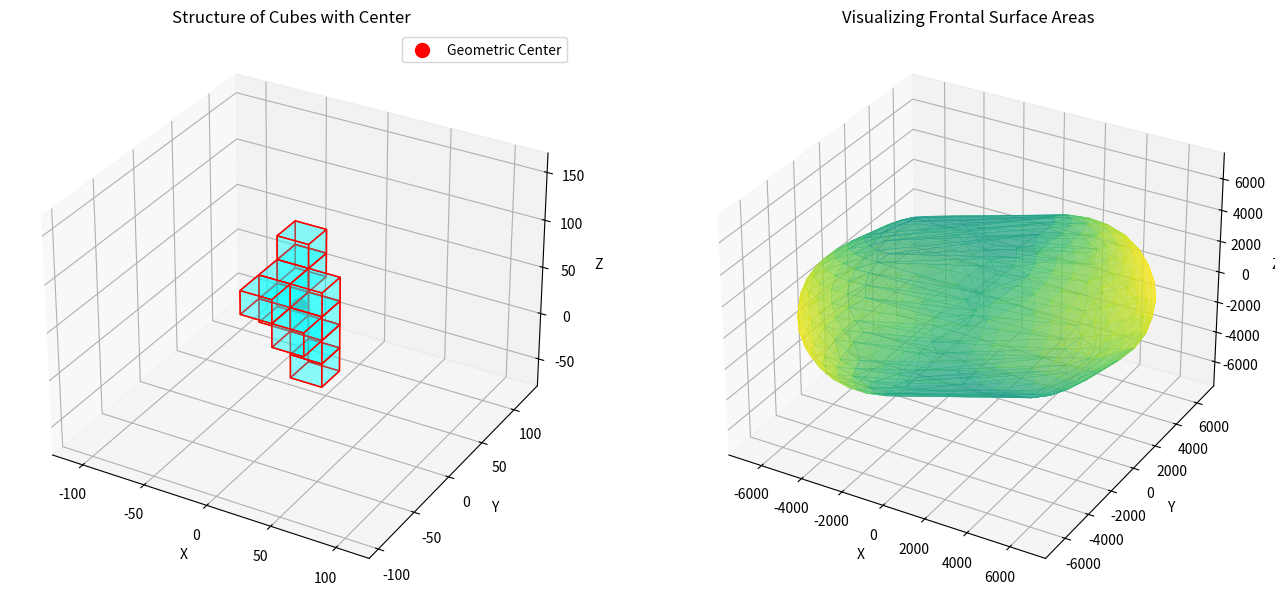

The matplotlib source for this figure:
import numpy as np
import random
import matplotlib.pyplot as plt
from matplotlib.colors import Normalize
from scipy.spatial import ConvexHull
from mpl_toolkits.mplot3d.art3d import Poly3DCollection

def generate_structure(num_cubes,resolution=400):
    # Initialize positions with an example starting position
    positions = {(0, 0, 0)}
    directions = [(1, 0, 0), (-1, 0, 0), (0, 1, 0), (0, -1, 0), (0, 0, 1), (0, 0, -1)]
    while len(positions) < num_cubes:
        new_pos = random.choice(list(positions))
        shift = random.choice(directions)
        next_pos = tuple(np.array(new_pos) + np.array(shift))
        while next_pos in positions:
            new_pos = random.choice(list(positions))
            shift = random.choice(directions)
            next_pos = tuple(np.array(new_pos) + np.array(shift))
        positions.add(next_pos)

    # Convert set of positions to a numpy array for easier manipulation
    positions = np.array(list(positions))

    # Determine the number of points per dimension per cube (assuming cube size is 1)
    points_per_dimension = round(resolution**(1/3))  # For 20 points, get the cube root and round it
    step = 1 / points_per_dimension
    offsets = np.linspace(0, 1-step, points_per_dimension)  # Create evenly spaced points within [0, 1-step]
    
    # Generate the grid of points within a unit cube starting at (0, 0, 0)
    local_points = np.array(np.meshgrid(offsets, offsets, offsets)).T.reshape(-1, 3)
    
    # Initialize an array to hold all sampled points
    all_sampled_points = np.empty((0, 3), dtype=float)
    
    # Create sampled points for each cube by translating the local_points grid to the cube's position
    for pos in positions:
        sampled_points = local_points + pos
        all_sampled_points = np.vstack((all_sampled_points, sampled_points))

    return positions, all_sampled_points

def normalize_vector(v):
    return v / np.linalg.norm(v)

def get_rotation_matrix(direction):
    # direction = normalize_vector(direction)
    z_axis = np.array([0, 0, 1])
    v = np.cross(direction, z_axis)
    c = np.dot(direction, z_axis)
    s = np.linalg.norm(v)
    if s == 0:  # direction is parallel to z_axis
        return np.eye(3)
    kmat = np.array([[0, -v[2], v[1]], [v[2], 0, -v[0]], [-v[1], v[0], 0]])
    rotation_matrix = np.eye(3) + kmat + kmat.dot(kmat) * ((1 - c) / (s ** 2))
    return rotation_matrix

def project_cubes(positions, direction):
    rotation_matrix = get_rotation_matrix(direction)

    cube_size=25
    rotated_positions = (cube_size * positions).dot(rotation_matrix.T)
    projected_positions = rotated_positions[:, :2]
    depths = rotated_positions[:, 2]

    # Create a projection map that stores the maximum depth for each 2D projected position
    projection_map = {}
    for pos, depth in zip(projected_positions, depths):
        pos_tuple = tuple(pos)
        if pos_tuple not in projection_map or projection_map[pos_tuple] < depth:
            projection_map[pos_tuple] = depth
    
    return projected_positions, projection_map

def calculate_visible_area_convex_hull(projected_positions):
    if len(projected_positions) < 3:
        return 0  # A minimum of three points is required to form a polygon
    hull = ConvexHull(projected_positions)
    return hull.volume  # For 2D, hull.volume gives the area

def generate_spherical_fibonacci_points(num_points):
    indices = np.arange(0, num_points, dtype=float) + 0.5
    phi = np.arccos(1 - 2*indices/num_points)
    theta = np.pi * (1 + 5**0.5) * indices
    x, y, z = np.cos(theta) * np.sin(phi), np.sin(theta) * np.sin(phi), np.cos(phi)
    return np.vstack((x, y, z)).T

def plot_cubes(ax,positions,sampled_points):
    # fig = plt.figure()
    # ax = fig.add_subplot(111, projection='3d')
    cube_size = 25  # mm
    cube_vertices = np.array([[0, 0, 0], [1, 0, 0], [1, 1, 0], [0, 1, 0],
                              [0, 0, 1], [1, 0, 1], [1, 1, 1], [0, 1, 1]])
    cube_faces = [[0, 1, 2, 3], [4, 5, 6, 7], [0, 3, 7, 4], [1, 2, 6, 5], [0, 1, 5, 4], [2, 3, 7, 6]]

    all_vertices = []

    for pos in positions:
        # Calculate the vertices for each cube
        vertices = cube_vertices * cube_size + np.array(pos) * cube_size
        all_vertices.extend(vertices)  # Collect all vertices for centroid calculation
        cube = Poly3DCollection([vertices[face] for face in cube_faces], facecolors='cyan', linewidths=1, edgecolors='r', alpha=.25)
        ax.add_collection3d(cube)

    # Calculate the geometric center using all vertices
    all_vertices = np.array(all_vertices)
    centroid = np.mean(all_vertices, axis=0)
    # ax.scatter(cube_size*sampled_points[:, 0], cube_size*sampled_points[:, 1], cube_size*sampled_points[:, 2], color='magenta', s=1)

    # Plot the centroid
    ax.scatter(*centroid, color='red', s=100, label='Geometric Center')
    ax.legend()

    # Set the limits for better visibility
    padding = cube_size * 5
    ax.set_xlim(centroid[0] - padding, centroid[0] + padding)
    ax.set_ylim(centroid[1] - padding, centroid[1] + padding)
    ax.set_zlim(centroid[2] - padding, centroid[2] + padding)
    
    ax.set_xlabel('X')
    ax.set_ylabel('Y')
    ax.set_zlabel('Z')
    ax.set_title('Structure of Cubes with Center')

def plot_global_search(ax,directions, areas):
    # fig = plt.figure(figsize=(10, 8))
    # ax = fig.add_subplot(111, projection='3d')
    ax.set_title("Visualizing Frontal Surface Areas")

    # Normalize areas for coloring
    norm = Normalize(vmin=np.min(areas), vmax=np.max(areas))

    # Calculate scaled directions
    scaled_directions = directions * np.array(areas)[:, None]

    # Create a convex hull to form the mesh
    hull = ConvexHull(scaled_directions)

    # Plotting the irregular 3D surface (heatmap)
    for simplex in hull.simplices:
        # Correctly scale each vertex of the triangle
        triangle = scaled_directions[simplex]
        color = plt.cm.viridis(norm(np.mean([areas[i] for i in simplex])))
        poly = Poly3DCollection([triangle], color=[color], alpha=0.5, linewidths=0.2, edgecolors='k')
        ax.add_collection3d(poly)

    # Add a color bar to indicate the scale of the areas
    mappable = plt.cm.ScalarMappable(norm=norm, cmap='viridis')
    mappable.set_array(areas)
    
    # cbar = plt.colorbar(mappable, ax=ax, shrink=0.5, aspect=10)
    # cbar.set_label('Frontal Surface Area')

    # Setting axes limits
    max_extent = np.max(np.linalg.norm(scaled_directions, axis=1))
    ax.set_xlim([-max_extent, max_extent])
    ax.set_ylim([-max_extent, max_extent])
    ax.set_zlim([-max_extent, max_extent])
    ax.set_xlabel('X')
    ax.set_ylabel('Y')
    ax.set_zlabel('Z')

def sync_views(fig, ax1, ax2):
    """Synchronize the view angles of two 3D subplots."""
    def on_move(event):
        if event.inaxes == ax1:
            ax2.view_init(elev=ax1.elev, azim=ax1.azim)
        elif event.inaxes == ax2:
            ax1.view_init(elev=ax2.elev, azim=ax2.azim)
        fig.canvas.draw_idle()

    return on_move

def main():
    num_cubes = random.randint(5, 10)
    positions,sampled_points = generate_structure(num_cubes)

    fig = plt.figure(figsize=(16, 10))
    ax1 = fig.add_subplot(121, projection='3d')
    ax2 = fig.add_subplot(122, projection='3d')
    plot_cubes(ax1, positions, sampled_points)

    num_points = 1000  # Number of points/directions on the sphere
    directions = generate_spherical_fibonacci_points(num_points)
    directions /= np.linalg.norm(directions, axis=1)[:, None]  # Normalize

    visible_areas = []
    for dir in directions:
        proj_pos, proj_map = project_cubes(sampled_points, dir)
        visible_area = calculate_visible_area_convex_hull(proj_pos)
        visible_areas.append(visible_area)
    plot_global_search(ax2, directions, visible_areas)
    callback = sync_views(fig, ax1, ax2)
    fig.canvas.mpl_connect('button_release_event', callback)
    fig.canvas.mpl_connect('motion_notify_event', callback)

    plt.show()

if __name__ == "__main__":
    main()

